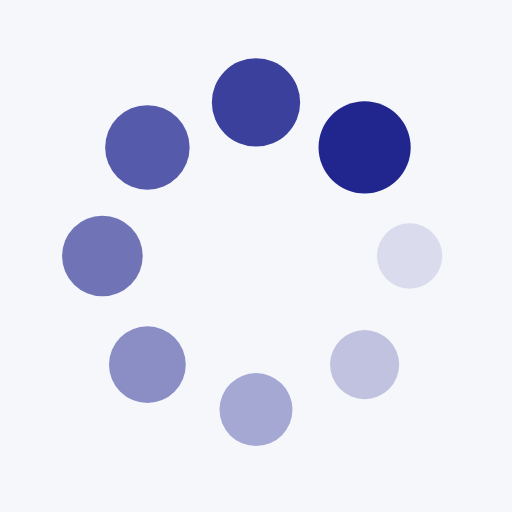
t = 0.00 s
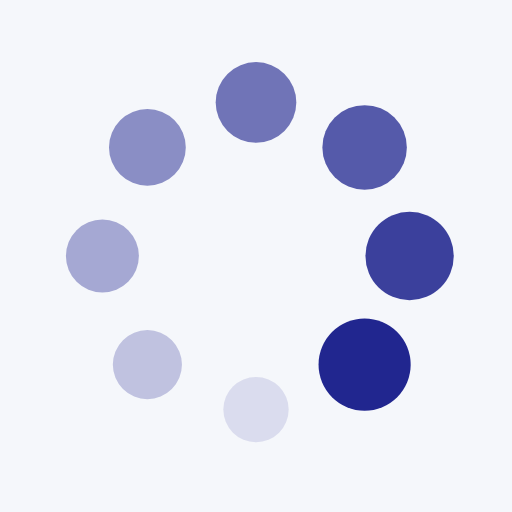
t = 0.25 s
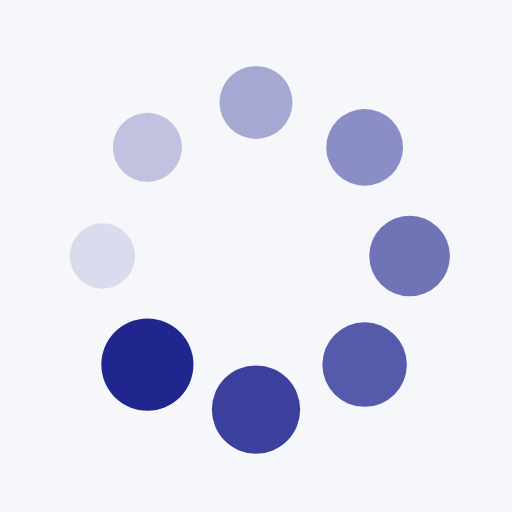
t = 0.50 s
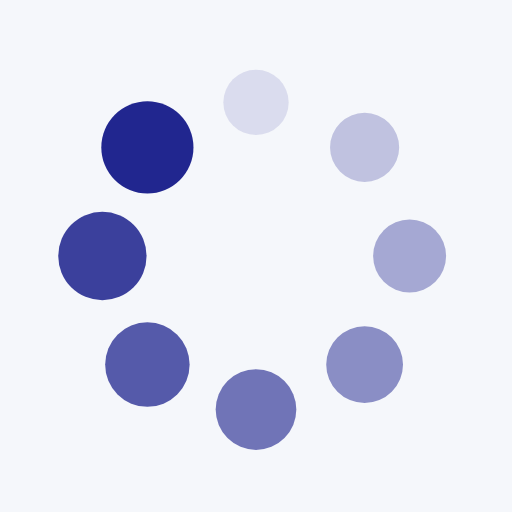
t = 0.75 s

The animated SVG that drew these frames (rendered in a browser with its animation timeline set to each time). Animation: 16 SMIL elements (animate=8,animateTransform=8); one cycle of 1.00 s, repeats indefinitely.

<?xml version="1.0" encoding="utf-8"?>
<svg xmlns="http://www.w3.org/2000/svg" xmlns:xlink="http://www.w3.org/1999/xlink" style="margin: auto; background: #f5f7fb; display: block; shape-rendering: auto;" width="200px" height="200px" viewBox="0 0 100 100" preserveAspectRatio="xMidYMid">
<g transform="translate(80,50)">
<g transform="rotate(0)">
<circle cx="0" cy="0" r="6" fill="#21268f" fill-opacity="1">
  <animateTransform attributeName="transform" type="scale" begin="-0.875s" values="1.5 1.5;1 1" keyTimes="0;1" dur="1s" repeatCount="indefinite"></animateTransform>
  <animate attributeName="fill-opacity" keyTimes="0;1" dur="1s" repeatCount="indefinite" values="1;0" begin="-0.875s"></animate>
</circle>
</g>
</g><g transform="translate(71.21320343559643,71.21320343559643)">
<g transform="rotate(45)">
<circle cx="0" cy="0" r="6" fill="#21268f" fill-opacity="0.875">
  <animateTransform attributeName="transform" type="scale" begin="-0.75s" values="1.5 1.5;1 1" keyTimes="0;1" dur="1s" repeatCount="indefinite"></animateTransform>
  <animate attributeName="fill-opacity" keyTimes="0;1" dur="1s" repeatCount="indefinite" values="1;0" begin="-0.75s"></animate>
</circle>
</g>
</g><g transform="translate(50,80)">
<g transform="rotate(90)">
<circle cx="0" cy="0" r="6" fill="#21268f" fill-opacity="0.75">
  <animateTransform attributeName="transform" type="scale" begin="-0.625s" values="1.5 1.5;1 1" keyTimes="0;1" dur="1s" repeatCount="indefinite"></animateTransform>
  <animate attributeName="fill-opacity" keyTimes="0;1" dur="1s" repeatCount="indefinite" values="1;0" begin="-0.625s"></animate>
</circle>
</g>
</g><g transform="translate(28.786796564403577,71.21320343559643)">
<g transform="rotate(135)">
<circle cx="0" cy="0" r="6" fill="#21268f" fill-opacity="0.625">
  <animateTransform attributeName="transform" type="scale" begin="-0.5s" values="1.5 1.5;1 1" keyTimes="0;1" dur="1s" repeatCount="indefinite"></animateTransform>
  <animate attributeName="fill-opacity" keyTimes="0;1" dur="1s" repeatCount="indefinite" values="1;0" begin="-0.5s"></animate>
</circle>
</g>
</g><g transform="translate(20,50.00000000000001)">
<g transform="rotate(180)">
<circle cx="0" cy="0" r="6" fill="#21268f" fill-opacity="0.5">
  <animateTransform attributeName="transform" type="scale" begin="-0.375s" values="1.5 1.5;1 1" keyTimes="0;1" dur="1s" repeatCount="indefinite"></animateTransform>
  <animate attributeName="fill-opacity" keyTimes="0;1" dur="1s" repeatCount="indefinite" values="1;0" begin="-0.375s"></animate>
</circle>
</g>
</g><g transform="translate(28.78679656440357,28.786796564403577)">
<g transform="rotate(225)">
<circle cx="0" cy="0" r="6" fill="#21268f" fill-opacity="0.375">
  <animateTransform attributeName="transform" type="scale" begin="-0.25s" values="1.5 1.5;1 1" keyTimes="0;1" dur="1s" repeatCount="indefinite"></animateTransform>
  <animate attributeName="fill-opacity" keyTimes="0;1" dur="1s" repeatCount="indefinite" values="1;0" begin="-0.25s"></animate>
</circle>
</g>
</g><g transform="translate(49.99999999999999,20)">
<g transform="rotate(270)">
<circle cx="0" cy="0" r="6" fill="#21268f" fill-opacity="0.25">
  <animateTransform attributeName="transform" type="scale" begin="-0.125s" values="1.5 1.5;1 1" keyTimes="0;1" dur="1s" repeatCount="indefinite"></animateTransform>
  <animate attributeName="fill-opacity" keyTimes="0;1" dur="1s" repeatCount="indefinite" values="1;0" begin="-0.125s"></animate>
</circle>
</g>
</g><g transform="translate(71.21320343559643,28.78679656440357)">
<g transform="rotate(315)">
<circle cx="0" cy="0" r="6" fill="#21268f" fill-opacity="0.125">
  <animateTransform attributeName="transform" type="scale" begin="0s" values="1.5 1.5;1 1" keyTimes="0;1" dur="1s" repeatCount="indefinite"></animateTransform>
  <animate attributeName="fill-opacity" keyTimes="0;1" dur="1s" repeatCount="indefinite" values="1;0" begin="0s"></animate>
</circle>
</g>
</g>
<!-- [ldio] generated by https://loading.io/ --></svg>
